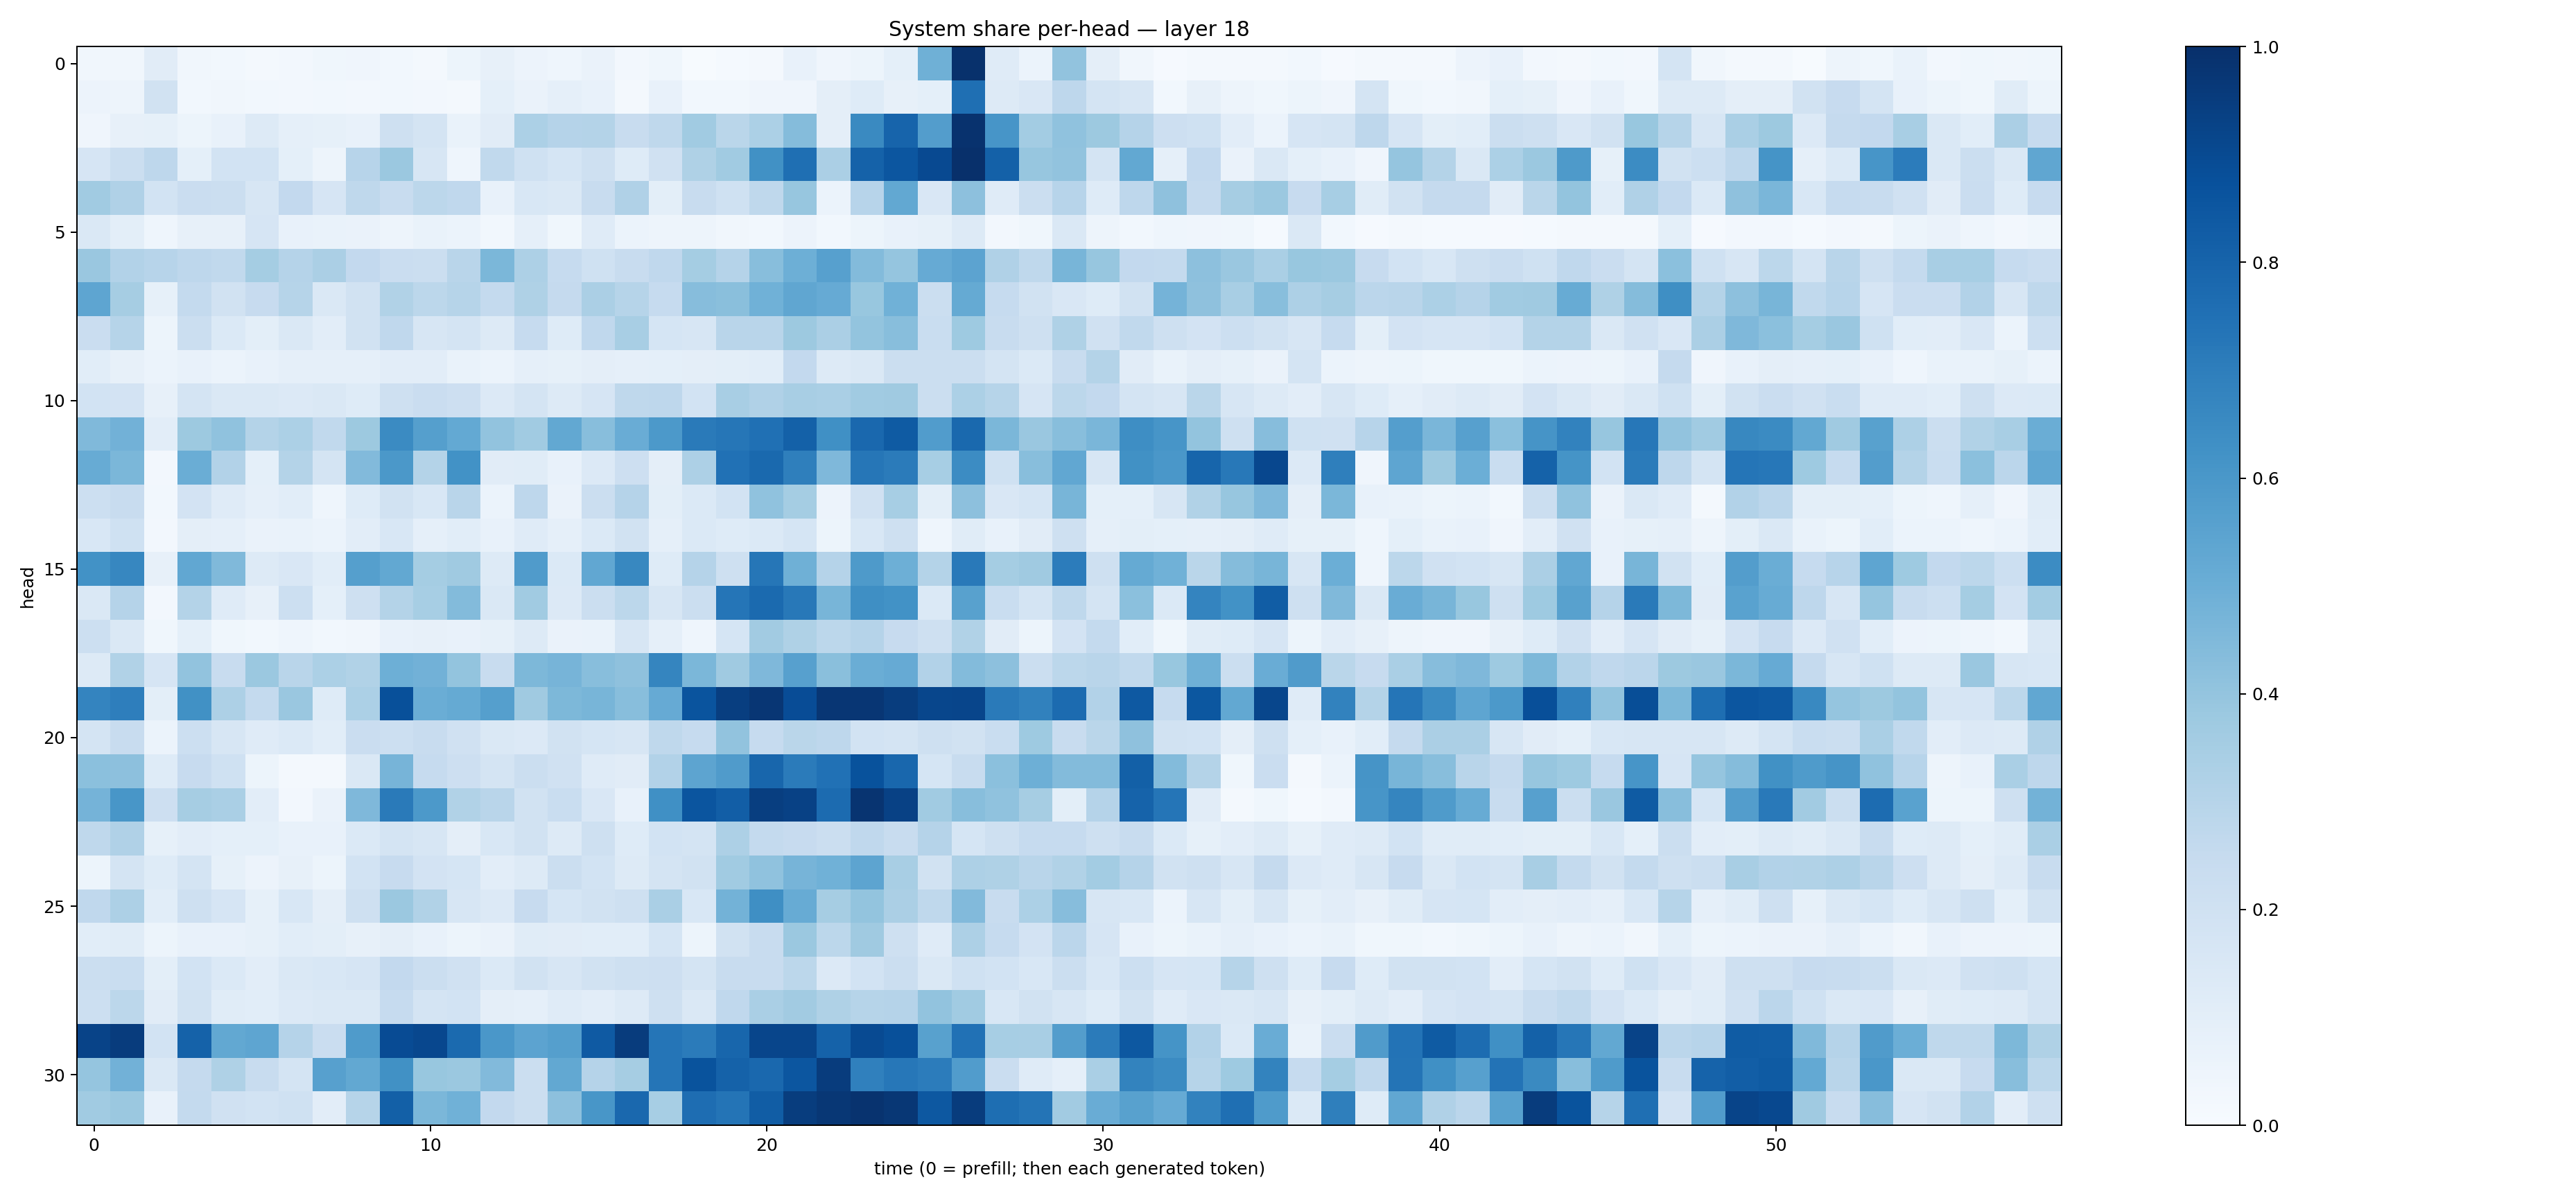

The table this chart was drawn from, first rows:
0.03435353, 0.03159261, 0.1123428, 0.033031803, 0.029629922, 0.01722221, 0.025718916, 0.03587266, 0.040001355, 0.028848836, 0.022655765, 0.051484965, 0.08184687, 0.05780522, 0.04672359, 0.06362107, 0.025505962, 0.037605956, 0.0070978, 0.013614508, 0.020534633, 0.07400224, 0.042916816, 0.05430138
0.05645, 0.0482, 0.1904, 0.02746, 0.03327, 0.03014, 0.02431, 0.02826, 0.02353, 0.0299, 0.02374, 0.0197, 0.09312, 0.06364, 0.08634, 0.0781, 0.0223, 0.07511, 0.02751, 0.02992, 0.04201, 0.03913, 0.09547, 0.1236
0.04035, 0.07879, 0.08282, 0.05167, 0.0728, 0.1291, 0.08645, 0.08377, 0.0712, 0.2047, 0.1792, 0.06683, 0.1132, 0.3302, 0.3013, 0.3061, 0.2394, 0.2703, 0.3649, 0.2877, 0.3312, 0.4367, 0.09694, 0.6526
0.1677, 0.2201, 0.2772, 0.09123, 0.1845, 0.1873, 0.09345, 0.0472, 0.2934, 0.3826, 0.161, 0.04641, 0.2621, 0.2009, 0.1692, 0.2062, 0.1232, 0.1956, 0.324, 0.365, 0.626, 0.7554, 0.3351, 0.8074
0.3647, 0.3196, 0.1845, 0.2273, 0.2208, 0.1572, 0.258, 0.1662, 0.2712, 0.2378, 0.2778, 0.2663, 0.07224, 0.1554, 0.1458, 0.2381, 0.3182, 0.09844, 0.2419, 0.2029, 0.2734, 0.3926, 0.0617, 0.2965
0.1407, 0.1011, 0.04676, 0.08098, 0.07842, 0.1668, 0.07775, 0.07023, 0.06279, 0.04714, 0.0672, 0.05916, 0.03032, 0.08812, 0.03543, 0.1173, 0.05915, 0.04741, 0.05002, 0.03266, 0.02873, 0.057, 0.0292, 0.05221
0.3842, 0.3119, 0.2942, 0.2761, 0.2621, 0.3517, 0.304, 0.3352, 0.2607, 0.2266, 0.2265, 0.2915, 0.4602, 0.3251, 0.2477, 0.2008, 0.2391, 0.2682, 0.3554, 0.3023, 0.4296, 0.494, 0.5618, 0.4382
0.5387, 0.3512, 0.08388, 0.2558, 0.1905, 0.2451, 0.2999, 0.1447, 0.1899, 0.3158, 0.279, 0.2988, 0.2546, 0.3239, 0.2508, 0.3343, 0.298, 0.2468, 0.4313, 0.4225, 0.4864, 0.5318, 0.5147, 0.3897
0.2297, 0.2975, 0.05149, 0.2243, 0.1405, 0.0988, 0.1478, 0.1047, 0.1929, 0.2669, 0.1608, 0.176, 0.1317, 0.2486, 0.1229, 0.2672, 0.3411, 0.169, 0.1583, 0.2914, 0.2891, 0.375, 0.3324, 0.4009
0.1067, 0.07938, 0.06021, 0.07364, 0.05975, 0.07653, 0.0878, 0.08666, 0.08763, 0.1038, 0.1039, 0.06981, 0.05988, 0.08938, 0.0856, 0.09556, 0.08892, 0.0919, 0.0958, 0.09784, 0.1084, 0.2588, 0.1275, 0.1423
0.1847, 0.1834, 0.08202, 0.1734, 0.1453, 0.1419, 0.1356, 0.1449, 0.1236, 0.2079, 0.2276, 0.2111, 0.1353, 0.1756, 0.1324, 0.1641, 0.271, 0.2747, 0.1866, 0.341, 0.3197, 0.3426, 0.337, 0.364
0.4465, 0.484, 0.1038, 0.3758, 0.4077, 0.3085, 0.3292, 0.2655, 0.3768, 0.6495, 0.566, 0.523, 0.4046, 0.3633, 0.5273, 0.4283, 0.5068, 0.5914, 0.712, 0.7273, 0.7507, 0.8102, 0.6298, 0.7819
0.5098, 0.4606, 0.02472, 0.5007, 0.3091, 0.09354, 0.3058, 0.1779, 0.4427, 0.5969, 0.3069, 0.6217, 0.1104, 0.1135, 0.07595, 0.1352, 0.2127, 0.09752, 0.3274, 0.7493, 0.7788, 0.6939, 0.4501, 0.7292
0.2173, 0.2385, 0.0308, 0.181, 0.1184, 0.08905, 0.1076, 0.04467, 0.1229, 0.1939, 0.1543, 0.2921, 0.05908, 0.2748, 0.06408, 0.2218, 0.3037, 0.09919, 0.1374, 0.1844, 0.409, 0.3552, 0.05761, 0.1978
0.1554, 0.2031, 0.02379, 0.09542, 0.08608, 0.06628, 0.06971, 0.06243, 0.1036, 0.1547, 0.0873, 0.1078, 0.07541, 0.1204, 0.0881, 0.1374, 0.1894, 0.08831, 0.1391, 0.1246, 0.1405, 0.1708, 0.05191, 0.153
0.6213, 0.6655, 0.07957, 0.53, 0.4463, 0.1252, 0.152, 0.1064, 0.5639, 0.5253, 0.3533, 0.3689, 0.1261, 0.5816, 0.1384, 0.5297, 0.6619, 0.1228, 0.3018, 0.2055, 0.73, 0.4916, 0.3044, 0.5891
0.1418, 0.3036, 0.02515, 0.3073, 0.1187, 0.08024, 0.2183, 0.09208, 0.2033, 0.3053, 0.3452, 0.4396, 0.1421, 0.3651, 0.1332, 0.2259, 0.2789, 0.1612, 0.2215, 0.7343, 0.7735, 0.7192, 0.4659, 0.6356
0.2186, 0.1462, 0.03657, 0.09148, 0.03818, 0.02878, 0.04423, 0.0311, 0.03359, 0.07722, 0.07988, 0.07806, 0.08588, 0.1277, 0.06605, 0.06963, 0.1625, 0.08802, 0.04497, 0.1688, 0.3619, 0.3229, 0.2792, 0.3011
0.1291, 0.314, 0.1649, 0.4045, 0.2378, 0.3826, 0.2909, 0.3297, 0.3159, 0.4947, 0.4837, 0.3998, 0.2367, 0.4548, 0.4719, 0.4259, 0.4138, 0.6704, 0.4606, 0.3672, 0.4512, 0.5588, 0.425, 0.5023
0.6727, 0.6971, 0.09881, 0.6272, 0.328, 0.2573, 0.3837, 0.1245, 0.3285, 0.8767, 0.503, 0.517, 0.5647, 0.3677, 0.4552, 0.466, 0.4271, 0.513, 0.8609, 0.9435, 0.9763, 0.8884, 0.9732, 0.9757
0.1727, 0.2366, 0.0593, 0.2167, 0.1634, 0.1192, 0.1394, 0.1079, 0.2286, 0.2171, 0.24, 0.1973, 0.144, 0.1367, 0.191, 0.171, 0.1606, 0.273, 0.2493, 0.4061, 0.2478, 0.287, 0.2755, 0.1853
0.4208, 0.4155, 0.1215, 0.2443, 0.2024, 0.05136, 0.02128, 0.02214, 0.1473, 0.4718, 0.2478, 0.2137, 0.177, 0.2227, 0.1988, 0.1187, 0.1108, 0.3111, 0.5422, 0.5806, 0.7921, 0.7095, 0.7491, 0.8695
0.4735, 0.6046, 0.2134, 0.3481, 0.3391, 0.1036, 0.02643, 0.06399, 0.4519, 0.7131, 0.591, 0.3139, 0.2907, 0.1925, 0.2328, 0.1513, 0.07774, 0.6305, 0.8576, 0.8215, 0.9452, 0.932, 0.7723, 0.9836
0.2722, 0.3168, 0.08308, 0.1027, 0.09084, 0.09298, 0.0733, 0.07702, 0.1372, 0.1763, 0.1638, 0.09649, 0.1549, 0.1887, 0.1317, 0.2044, 0.122, 0.1846, 0.1767, 0.3249, 0.2553, 0.2444, 0.223, 0.2677
0.05237, 0.1764, 0.1236, 0.1762, 0.08543, 0.05581, 0.07953, 0.05117, 0.1839, 0.2445, 0.1831, 0.1712, 0.1027, 0.1294, 0.226, 0.1858, 0.1263, 0.1791, 0.1953, 0.3658, 0.4069, 0.4725, 0.4849, 0.5418
0.2688, 0.326, 0.1084, 0.2068, 0.1653, 0.08344, 0.1533, 0.09418, 0.2079, 0.382, 0.3144, 0.1635, 0.1357, 0.245, 0.1705, 0.1893, 0.2071, 0.3366, 0.1535, 0.4784, 0.6337, 0.5106, 0.3484, 0.4009
0.109, 0.1155, 0.05462, 0.07436, 0.07138, 0.08313, 0.1093, 0.1005, 0.07948, 0.0951, 0.07302, 0.05345, 0.06409, 0.1144, 0.1095, 0.109, 0.1063, 0.169, 0.05152, 0.1919, 0.2357, 0.3804, 0.2778, 0.3692
0.2196, 0.233, 0.1008, 0.1841, 0.1367, 0.1033, 0.1433, 0.1553, 0.1675, 0.2606, 0.219, 0.1986, 0.1371, 0.1942, 0.1638, 0.1908, 0.2077, 0.2147, 0.1742, 0.2386, 0.2358, 0.2787, 0.1367, 0.1838
0.2165, 0.2808, 0.111, 0.1886, 0.1148, 0.1072, 0.1366, 0.1474, 0.1468, 0.2474, 0.1741, 0.1872, 0.09729, 0.08689, 0.121, 0.1041, 0.1255, 0.2058, 0.1443, 0.2671, 0.3385, 0.3594, 0.3222, 0.2999
0.9234, 0.9514, 0.1874, 0.8071, 0.5236, 0.5384, 0.3044, 0.2275, 0.5845, 0.8907, 0.907, 0.7765, 0.5982, 0.5459, 0.5649, 0.8382, 0.9512, 0.7339, 0.7074, 0.7899, 0.9155, 0.9146, 0.8073, 0.8964
0.3981, 0.4841, 0.1429, 0.252, 0.3209, 0.2377, 0.1789, 0.5615, 0.5266, 0.6258, 0.3871, 0.3828, 0.4453, 0.2262, 0.527, 0.3039, 0.3509, 0.7312, 0.8641, 0.8077, 0.7836, 0.8518, 0.9508, 0.6882
0.3637, 0.3807, 0.07309, 0.2558, 0.1991, 0.1853, 0.2024, 0.1054, 0.2983, 0.8128, 0.4592, 0.4869, 0.2592, 0.2245, 0.4172, 0.6018, 0.783, 0.3453, 0.7619, 0.7378, 0.8271, 0.9475, 0.9717, 0.9848
